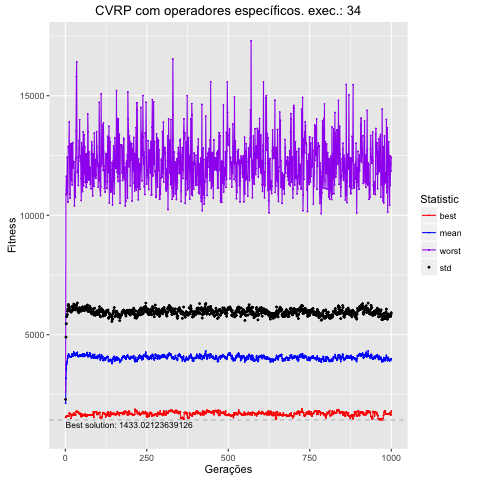

Data behind this chart, as committed beside it:
, Total, Media, DesvPad, Minimo, Maximo
1, 2132940, 2133, 157.7, 1542, 2606
2, 3179988, 3180, 1720, 1542, 10861
3, 3560489, 3560, 1897, 1593, 11633
4, 3745901, 3746, 2007, 1596, 11029
5, 3822215, 3822, 1966, 1596, 10912
6, 3891485, 3891, 1959, 1594, 12423
7, 4003942, 4004, 1980, 1593, 12423
8, 4068569, 4069, 2006, 1593, 10554
9, 4133873, 4134, 2113, 1593, 12868
10, 4189008, 4189, 2073, 1593, 12868
11, 4136857, 4137, 2040, 1593, 12765
12, 4146555, 4147, 2015, 1717, 13904
13, 4091513, 4092, 1962, 1717, 12231
14, 4081734, 4082, 1912, 1700, 10882
15, 4080023, 4080, 1947, 1700, 10713
16, 4062238, 4062, 1974, 1673, 12980
17, 4054926, 4055, 1940, 1673, 11985
18, 4063708, 4064, 1883, 1504, 11475
19, 4098530, 4099, 1885, 1639, 12985
20, 4182297, 4182, 1987, 1616, 11445
21, 4188279, 4188, 1991, 1616, 11274
22, 4184323, 4184, 1955, 1639, 13041
23, 4095774, 4096, 1931, 1639, 13030
24, 4139093, 4139, 1936, 1639, 12017
25, 4182173, 4182, 1930, 1701, 11966
26, 4272377, 4272, 2010, 1701, 12244
27, 4229003, 4229, 1994, 1709, 12247
28, 4230809, 4231, 1942, 1709, 10394
29, 4204790, 4205, 1981, 1641, 11722
30, 4125989, 4126, 1942, 1641, 11346
31, 4134016, 4134, 1901, 1641, 10749
32, 4134336, 4134, 1948, 1641, 12361
33, 4177228, 4177, 1984, 1787, 13524
34, 4229448, 4229, 2030, 1787, 15798
35, 4220042, 4220, 2025, 1787, 16416
36, 4163280, 4163, 1961, 1798, 12435
37, 4264284, 4264, 2065, 1776, 11794
38, 4112797, 4113, 1905, 1770, 11838
39, 4115141, 4115, 1937, 1770, 11862
40, 4086728, 4087, 1876, 1770, 11248
41, 4084175, 4084, 1836, 1724, 12404
42, 4131517, 4132, 1976, 1721, 13120
43, 4107729, 4108, 1936, 1680, 12827
44, 4148656, 4149, 1982, 1680, 13993
45, 4132607, 4133, 1898, 1708, 12504
46, 4154247, 4154, 1864, 1709, 12262
47, 4112305, 4112, 1884, 1635, 12429
48, 4095504, 4096, 1889, 1572, 11538
49, 4120936, 4121, 1882, 1572, 10616
50, 4119291, 4119, 1904, 1678, 13028
51, 4146563, 4147, 1940, 1678, 12801
52, 4140259, 4140, 1955, 1607, 12727
53, 4203509, 4204, 1962, 1597, 10988
54, 4101842, 4102, 1966, 1607, 12232
55, 4086367, 4086, 1934, 1644, 13489
56, 4113240, 4113, 1963, 1647, 11235
57, 4203254, 4203, 1912, 1647, 12391
58, 4096621, 4097, 1919, 1647, 13365
59, 4165916, 4166, 2000, 1647, 11737
60, 4156111, 4156, 1983, 1608, 12869
... 940 more rows
